Run: headless pygame with SDL's dummy video driver; simulated clock (each Clock.tick advances the game by its frame time, no real sleeping); random seed 0; keys injected as events and as key.get_pressed() state; no mouse input.
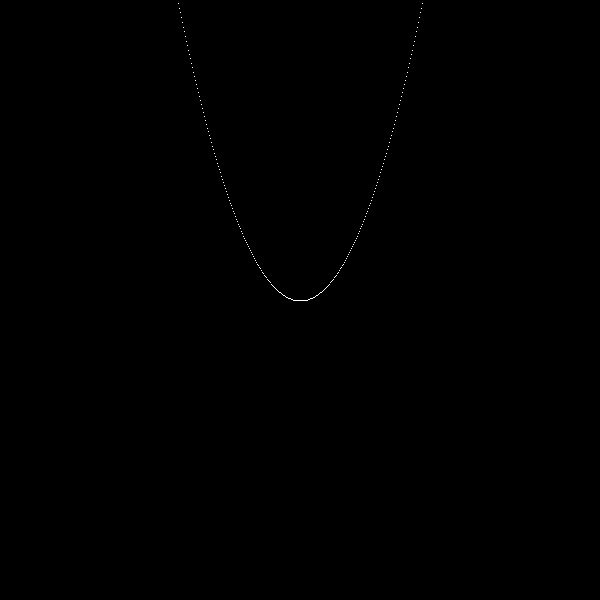
Frame 1 of 4 · flips 1–60 · no input
Frame 2 of 4 · flips 61–180 · tapped SPACE, RETURN · held RIGHT (→), D · screen unchanged from frame 1, image omitted
Frame 3 of 4 · flips 181–300 · held DOWN (↓), S · screen unchanged from frame 2, image omitted
Frame 4 of 4 · flips 301–420 · held LEFT (←), A, UP (↑), W · screen unchanged from frame 3, image omitted

The pygame program that drew these frames:

import pygame
import logging

logging.basicConfig(level=logging.INFO)

logger = logging.getLogger()
logger.info("Program started")

def f(x):
    return x**2

pygame.init()

w = 600
h = 600

screen = pygame.display.set_mode((w, h))
pygame.display.set_caption("Draw graph")

running = True

while running:
    for event in pygame.event.get():
        if event.type == pygame.QUIT:
            running = False
            break

    screen.fill((0, 0, 0))

    for x_pixel in range(w):
        x = (x_pixel - w // 2) / 50  # Scale and center x
        y = f(x)
        y_pixel = h // 2 - int(y * 50)  # Scale and center y
        if 0 <= y_pixel < h:
            screen.set_at((x_pixel, y_pixel), (255, 255, 255))

    pygame.display.flip()

pygame.quit()
